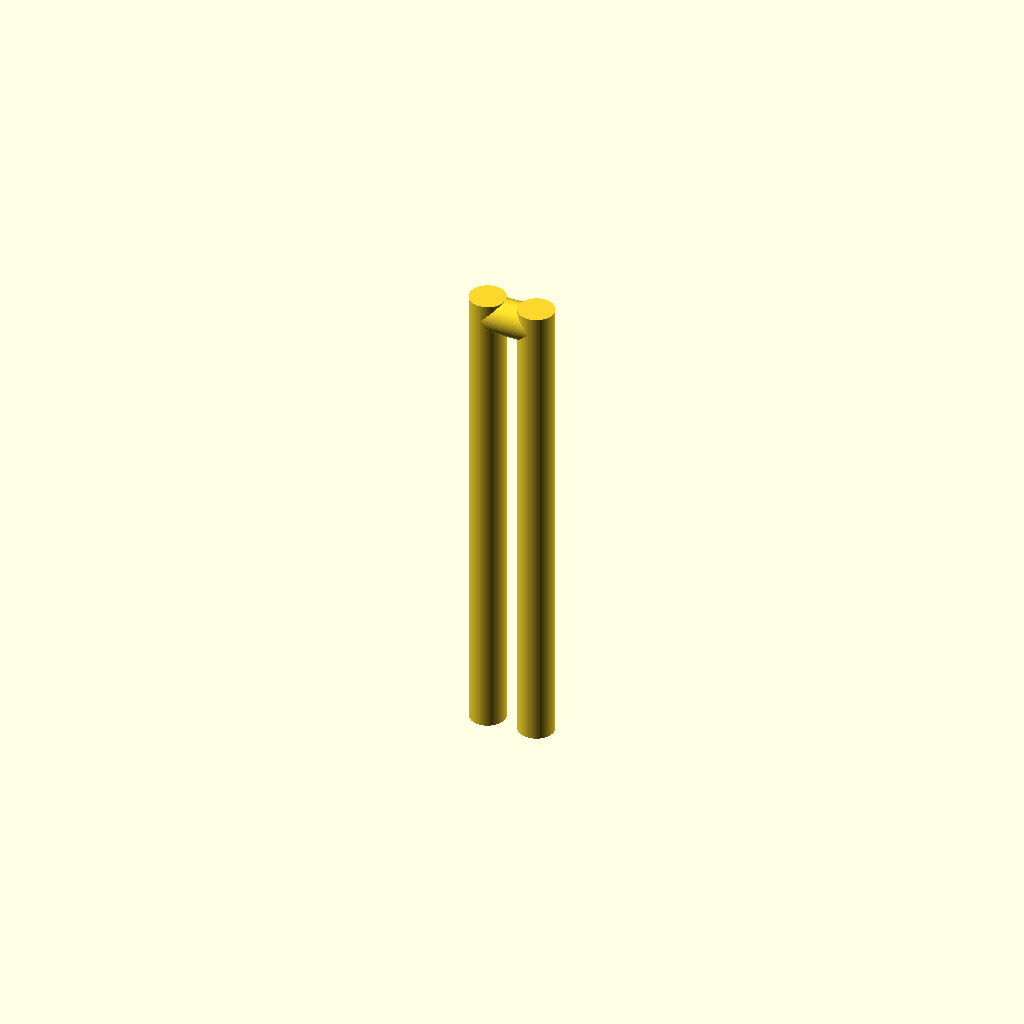
Cell 1: rendered with the file's own defaults.
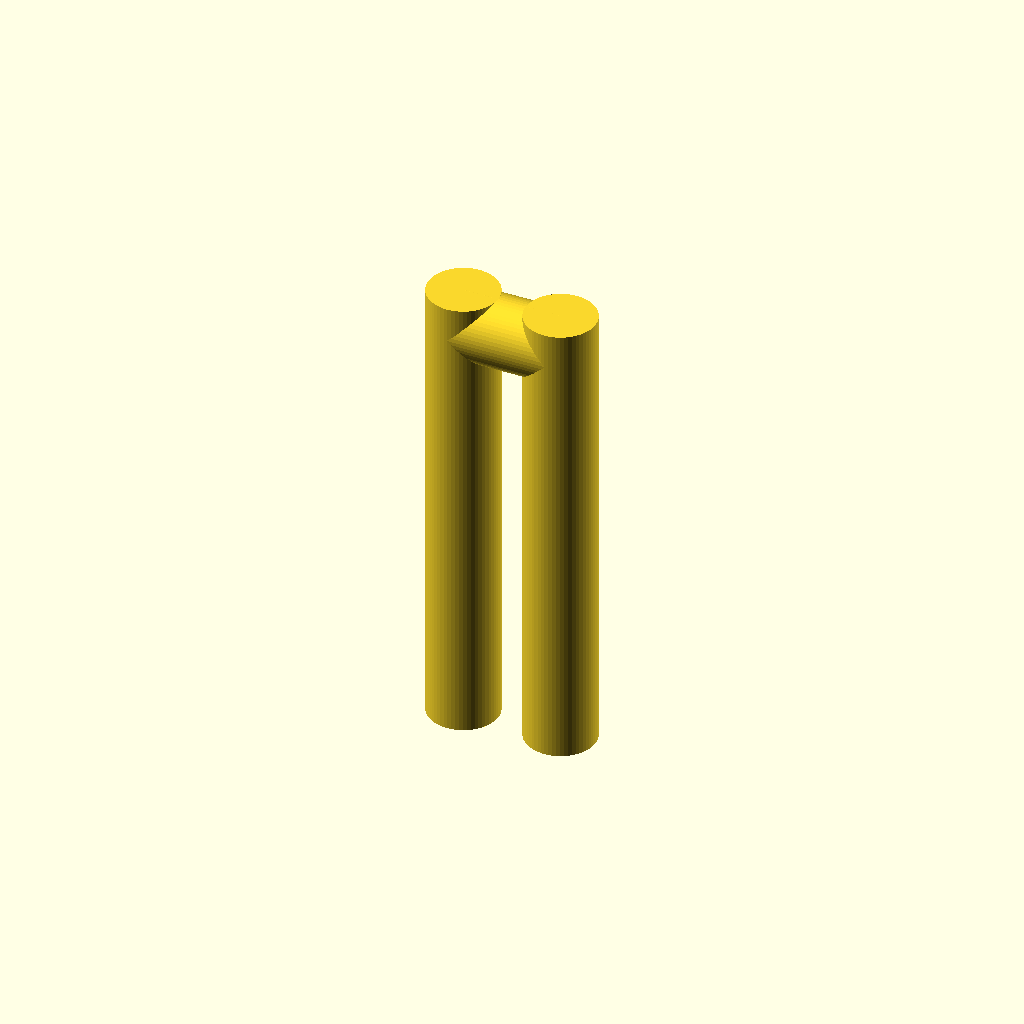
Cell 2: wire_d = 2.4 (everything else at default).
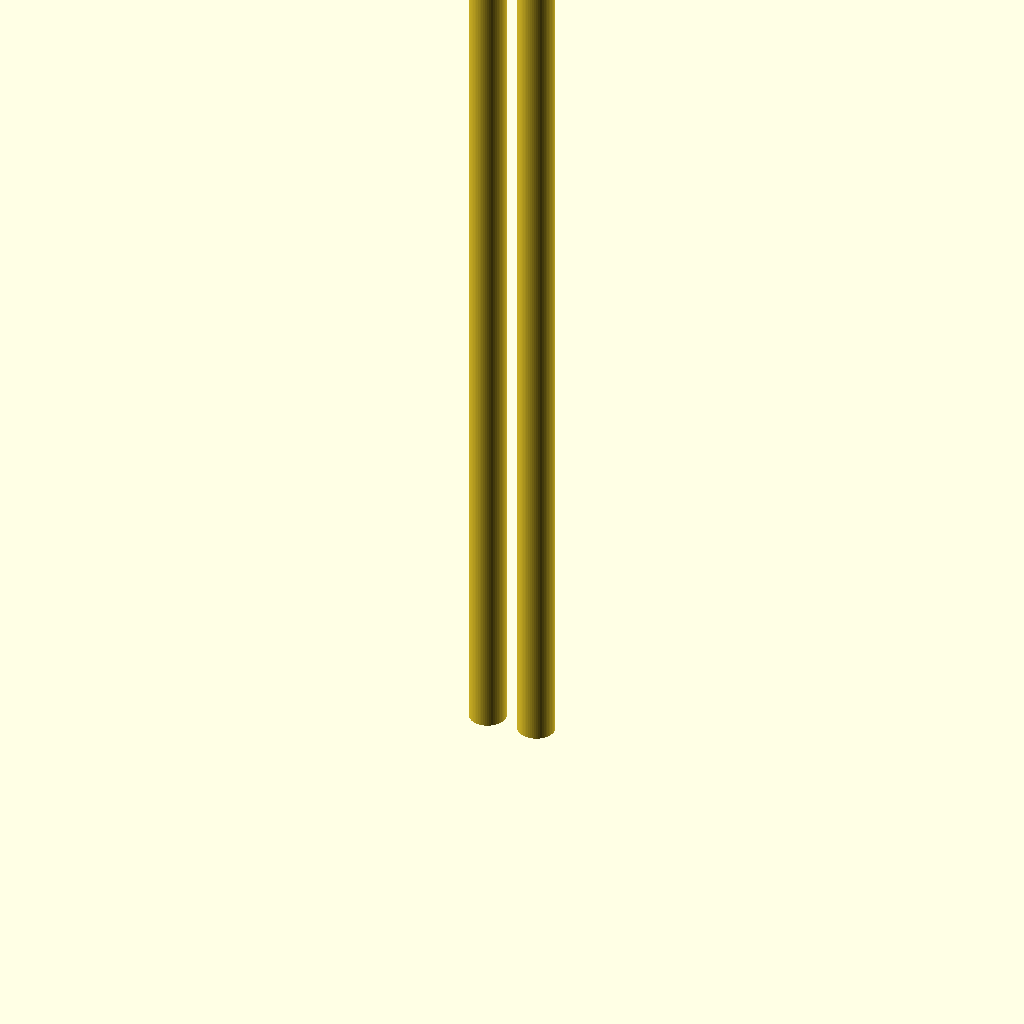
Cell 3 — length set to 32, the other parameters unchanged.
One fixed orthographic camera (rotation 55°, 0°, 25°; colour scheme Cornfield) for every cell.
The OpenSCAD source (optional_data/data/parts/part_0948.scad):
// Two-prong cotter pin.
$fn = 60;
eps = 0.02;
wire_d = 1.2;
length = 16;
prong_gap = wire_d*1.4;
union() {
    translate([-prong_gap/2,0,0]) cylinder(d=wire_d,h=length);
    translate([prong_gap/2,0,0]) cylinder(d=wire_d,h=length);
    translate([-prong_gap/2,0,length-wire_d/2]) rotate([0,90,0]) cylinder(d=wire_d,h=prong_gap);
}
Customizer parameters (derived from the source; name, type, default, range or options):
eps: number, default 0.02
wire_d: number, default 1.2
length: number, default 16
